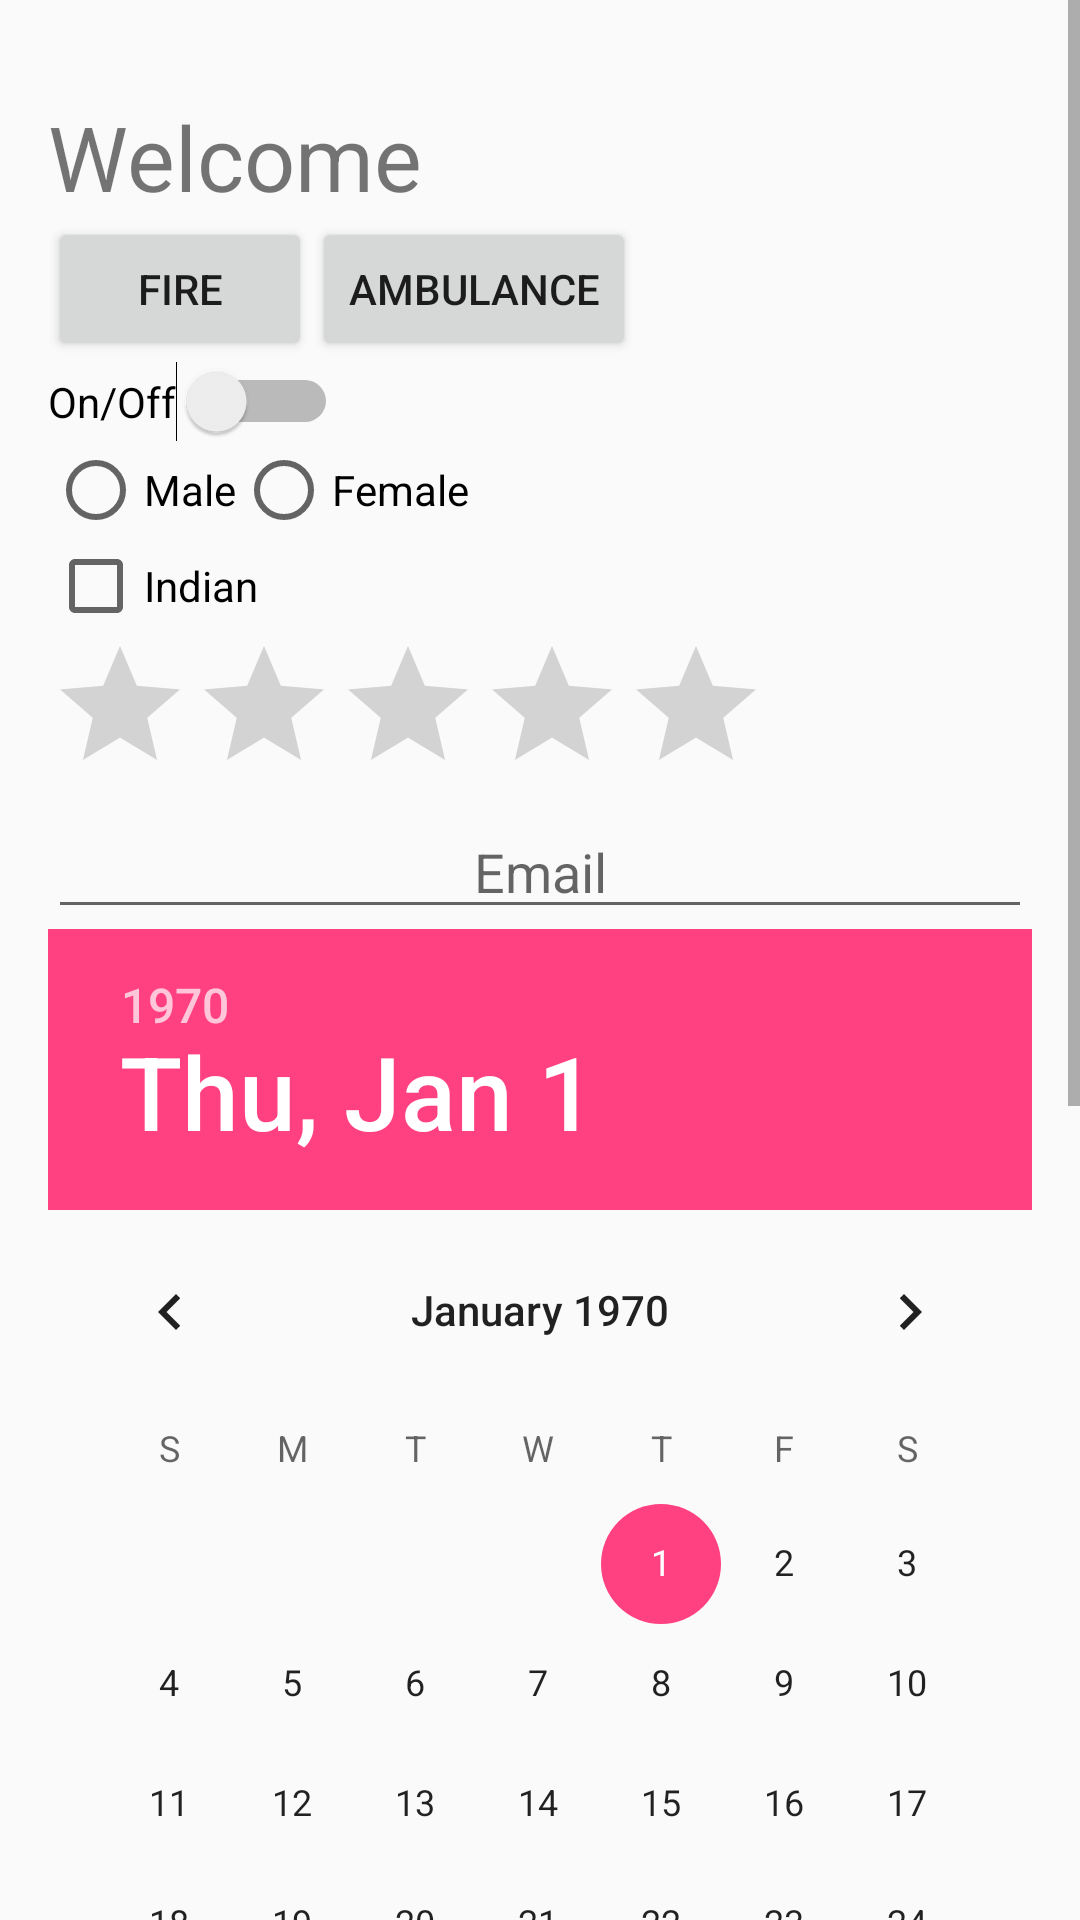

Here is an Android app screen rendered from its layout file. Give the layout XML and the strings, colors and styles it references.
<!-- AndroidManifest.xml: application theme AppTheme -->
<!-- res/layout/content_main1.xml -->
<?xml version="1.0" encoding="utf-8"?>
<ScrollView xmlns:android="http://schemas.android.com/apk/res/android" android:layout_width="fill_parent"
    android:layout_height="fill_parent">
<LinearLayout
    xmlns:app="http://schemas.android.com/apk/res-auto"
    xmlns:tools="http://schemas.android.com/tools"
    android:layout_width="match_parent"
    android:layout_height="match_parent"
    android:paddingBottom="@dimen/activity_vertical_margin"
    android:paddingLeft="@dimen/activity_horizontal_margin"
    android:paddingRight="@dimen/activity_horizontal_margin"
    android:paddingTop="@dimen/activity_vertical_margin"
    app:layout_behavior="@string/appbar_scrolling_view_behavior"
        android:orientation="vertical"

    >
    <LinearLayout
        android:orientation="horizontal"
        android:layout_width="match_parent"
        android:layout_height="wrap_content"
        android:layout_gravity="center_horizontal">

    <TextView
        android:layout_width="wrap_content"
        android:layout_height="wrap_content"
        android:layout_marginTop="@dimen/fab_margin"
        android:text="@string/welcome"
        android:id="@+id/textView"
        android:textSize="30dp" />

    <TextView
        android:layout_width="wrap_content"
        android:layout_height="wrap_content"
        android:layout_marginTop="@dimen/fab_margin"
        android:layout_marginLeft="@dimen/fab_margin"
        android:id="@+id/textView_username"
        android:textSize="30dp"/>

        </LinearLayout>
    <LinearLayout
        android:orientation="horizontal"
        android:layout_width="match_parent"
        android:layout_height="wrap_content"
        android:layout_gravity="center_horizontal">

        <Button
            android:layout_width="wrap_content"
            android:layout_height="wrap_content"
            android:text="Fire"
            android:id="@+id/button_progress"
            />

        <Button
            android:layout_width="wrap_content"
            android:layout_height="wrap_content"
            android:text="Ambulance"
            android:id="@+id/button_ambulance"


            />
    </LinearLayout>

    <Switch
        android:layout_width="wrap_content"
        android:layout_height="wrap_content"
        android:text="On/Off"
        android:id="@+id/switch_OnOff" />

    <RadioGroup
        android:orientation="horizontal"
        android:layout_width="match_parent"
        android:layout_height="wrap_content"
        android:layout_gravity="center_horizontal">
    <RadioButton
        android:layout_width="wrap_content"
        android:layout_height="wrap_content"
        android:text="Male"
        android:id="@+id/radioButton_male" />
        <RadioButton
            android:layout_width="wrap_content"
            android:layout_height="wrap_content"
            android:text="Female"
            android:id="@+id/radioButton_female" />

</RadioGroup>
    <CheckBox
        android:layout_width="wrap_content"
        android:layout_height="wrap_content"
        android:text="Indian"
        android:id="@+id/checkBox_indian" />

    <RatingBar
        android:layout_width="wrap_content"
        android:layout_height="wrap_content"
        android:id="@+id/ratingBar" />


    <EditText
        android:layout_width="match_parent"
        android:layout_height="wrap_content"
        android:inputType="textEmailAddress"
        android:ems="10"
        android:id="@+id/editText_email"
        android:hint="Email"
        android:gravity="center" />

    <DatePicker
        android:layout_width="wrap_content"
        android:layout_height="wrap_content"
        android:id="@+id/datePicker" />

    <Button
        android:layout_width="wrap_content"
        android:layout_height="wrap_content"
        android:text="Submit"
        android:id="@+id/button_submit" />

    <android.support.design.widget.FloatingActionButton
        android:layout_marginTop="250dp"
        android:id="@+id/fab"
        android:layout_width="wrap_content"
        android:layout_height="wrap_content"
        android:src="@android:drawable/ic_dialog_email" />

</LinearLayout>
</ScrollView>
<!-- resources referenced by this layout -->
<resources>
  <dimen name="activity_horizontal_margin">16dp</dimen>
  <dimen name="activity_vertical_margin">16dp</dimen>
  <dimen name="fab_margin">16dp</dimen>
  <string name="welcome">Welcome</string>
  <style name="AppTheme" parent="Theme.AppCompat.Light.DarkActionBar">
          
          <item name="colorPrimary">@color/colorPrimary</item>
          <item name="colorPrimaryDark">@color/colorPrimaryDark</item>
          <item name="colorAccent">@color/colorAccent</item>
      </style>
  <color name="colorPrimary">#3F51B5</color>
  <color name="colorPrimaryDark">#303F9F</color>
  <color name="colorAccent">#FF4081</color>
</resources>
